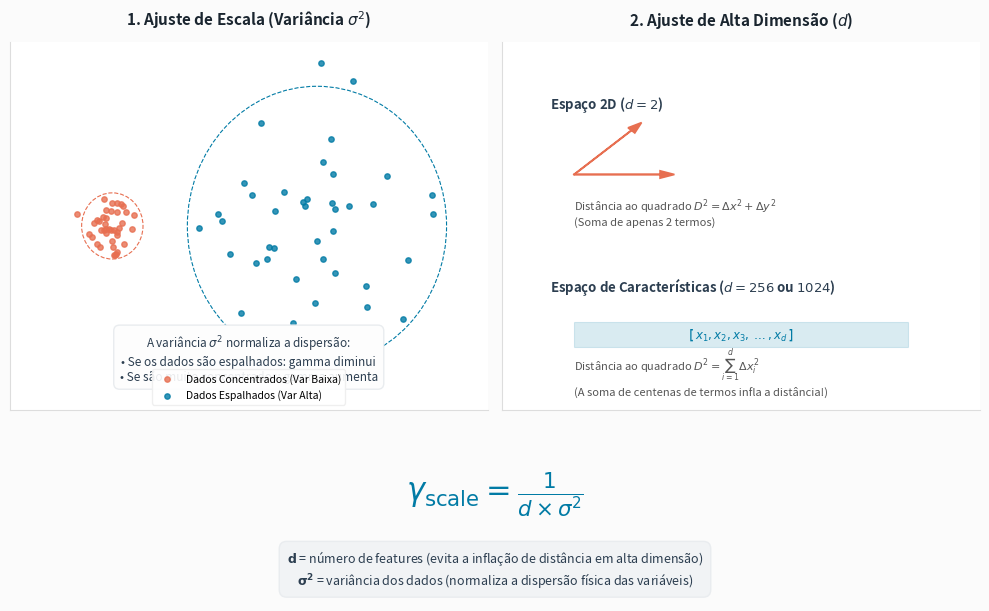

Recreate this plot in Python.
import matplotlib.pyplot as plt
import numpy as np

# Set figure facecolor and create figure
fig = plt.figure(figsize=(10, 6.2), facecolor='#fbfbfb', dpi=300)

# Layout: Grid with 2 columns at the top, and a formula block at the bottom
ax1 = plt.subplot2grid((3, 2), (0, 0), rowspan=2) # Variance panel
ax2 = plt.subplot2grid((3, 2), (0, 1), rowspan=2) # Dimension panel
ax3 = plt.subplot2grid((3, 2), (2, 0), colspan=2) # Formula panel

# Set facecolors and hide spines
for ax in [ax1, ax2]:
    ax.set_facecolor('#ffffff')
    ax.spines['top'].set_visible(False)
    ax.spines['right'].set_visible(False)
    ax.spines['left'].set_color('#dddddd')
    ax.spines['bottom'].set_color('#dddddd')

# ----------------- PANEL 1: VARIANCE ADJUSTMENT -----------------
ax1.set_title("1. Ajuste de Escala (Variância " + r"$\sigma^2$" + ")", fontsize=11, fontweight='bold', pad=12, color='#1a252f')
np.random.seed(42)
concentrated = np.random.normal(0, 0.2, (40, 2))
spread = np.random.normal(0, 0.9, (40, 2))

# Plot concentrated
ax1.scatter(concentrated[:, 0] - 1.5, concentrated[:, 1], color='#e76f51', s=15, alpha=0.8, label='Dados Concentrados (Var Baixa)')
circle1 = plt.Circle((-1.5, 0), 0.45, color='#e76f51', fill=False, linestyle='--', linewidth=0.8)
ax1.add_patch(circle1)

# Plot spread
ax1.scatter(spread[:, 0] + 1.5, spread[:, 1], color='#017ba5', s=15, alpha=0.8, label='Dados Espalhados (Var Alta)')
circle2 = plt.Circle((1.5, 0), 1.9, color='#017ba5', fill=False, linestyle='--', linewidth=0.8)
ax1.add_patch(circle2)

ax1.set_xlim(-3.0, 4.0)
ax1.set_ylim(-2.5, 2.5)
ax1.set_xticks([])
ax1.set_yticks([])
ax1.legend(loc='lower center', fontsize=7.5, framealpha=0.9, facecolor='#ffffff', edgecolor='#eeeeee')

# Text explaining Variance adjustment
ax1.text(0.5, -2.1, 
         "A variância " + r"$\sigma^2$" + " normaliza a dispersão:\n"
         "• Se os dados são espalhados: gamma diminui\n"
         "• Se são muito concentrados: gamma aumenta",
         fontsize=8.5, ha='center', color='#2c3e50', 
         bbox=dict(facecolor='#fdfdfd', edgecolor='#e9ecef', boxstyle='round,pad=0.5'))

# ----------------- PANEL 2: DIMENSION ADJUSTMENT -----------------
ax2.set_title("2. Ajuste de Alta Dimensão (" + r"$d$" + ")", fontsize=11, fontweight='bold', pad=12, color='#1a252f')

# Draw a 2D vector vs high-dimensional vector representation
ax2.text(0.1, 0.82, "Espaço 2D (" + r"$d=2$" + ")", fontsize=9.5, fontweight='bold', color='#2c3e50')
ax2.arrow(0.15, 0.64, 0.12, 0.12, head_width=0.02, color='#e76f51', linewidth=1.2)
ax2.arrow(0.15, 0.64, 0.18, 0.0, head_width=0.02, color='#e76f51', linewidth=1.2)
ax2.text(0.15, 0.50, "Distância ao quadrado " + r"$D^2 = \Delta x^2 + \Delta y^2$" + "\n(Soma de apenas 2 termos)", fontsize=8, color='#555555')

ax2.text(0.1, 0.32, "Espaço de Características (" + r"$d=256$" + " ou " + r"$1024$" + ")", fontsize=9.5, fontweight='bold', color='#2c3e50')
# Draw a long matrix vector block
rect = plt.Rectangle((0.15, 0.17), 0.7, 0.07, facecolor='#017ba5', alpha=0.15, edgecolor='#017ba5', linewidth=0.8)
ax2.add_patch(rect)
ax2.text(0.5, 0.205, "[ " + r"$x_1, x_2, x_3, \dots, x_d$" + " ]", ha='center', va='center', fontsize=8.5, color='#017ba5', fontweight='bold')
ax2.text(0.15, 0.04, "Distância ao quadrado " + r"$D^2 = \sum_{i=1}^d \Delta x_i^2$" + "\n(A soma de centenas de termos infla a distância!)", fontsize=8, color='#555555')

ax2.set_xlim(0, 1)
ax2.set_ylim(0, 1)
ax2.set_xticks([])
ax2.set_yticks([])

# ----------------- PANEL 3: THE FORMULA -----------------
ax3.axis('off')
# Display the math formula centrally
formula_text = r"$\gamma_{\mathrm{scale}} = \frac{1}{d \times \sigma^2}$"
ax3.text(0.5, 0.60, formula_text, fontsize=22, ha='center', va='center', color='#017ba5')

desc_text = (
    r"$\mathbf{d}$" + " = número de features (evita a inflação de distância em alta dimensão)\n" +
    r"$\mathbf{\sigma^2}$" + " = variância dos dados (normaliza a dispersão física das variáveis)"
)
ax3.text(0.5, 0.18, desc_text, fontsize=9, ha='center', va='center', color='#2c3e50',
         bbox=dict(facecolor='#f1f3f5', edgecolor='#e9ecef', boxstyle='round,pad=0.6'))

plt.tight_layout()
output_path = r"c:\Users\ev_ro\git\IARA\presentation\imgs\gamma_scale_explanation.png"
plt.savefig(output_path, bbox_inches='tight', dpi=300)
print(f"Formula explanation saved to: {output_path}")
